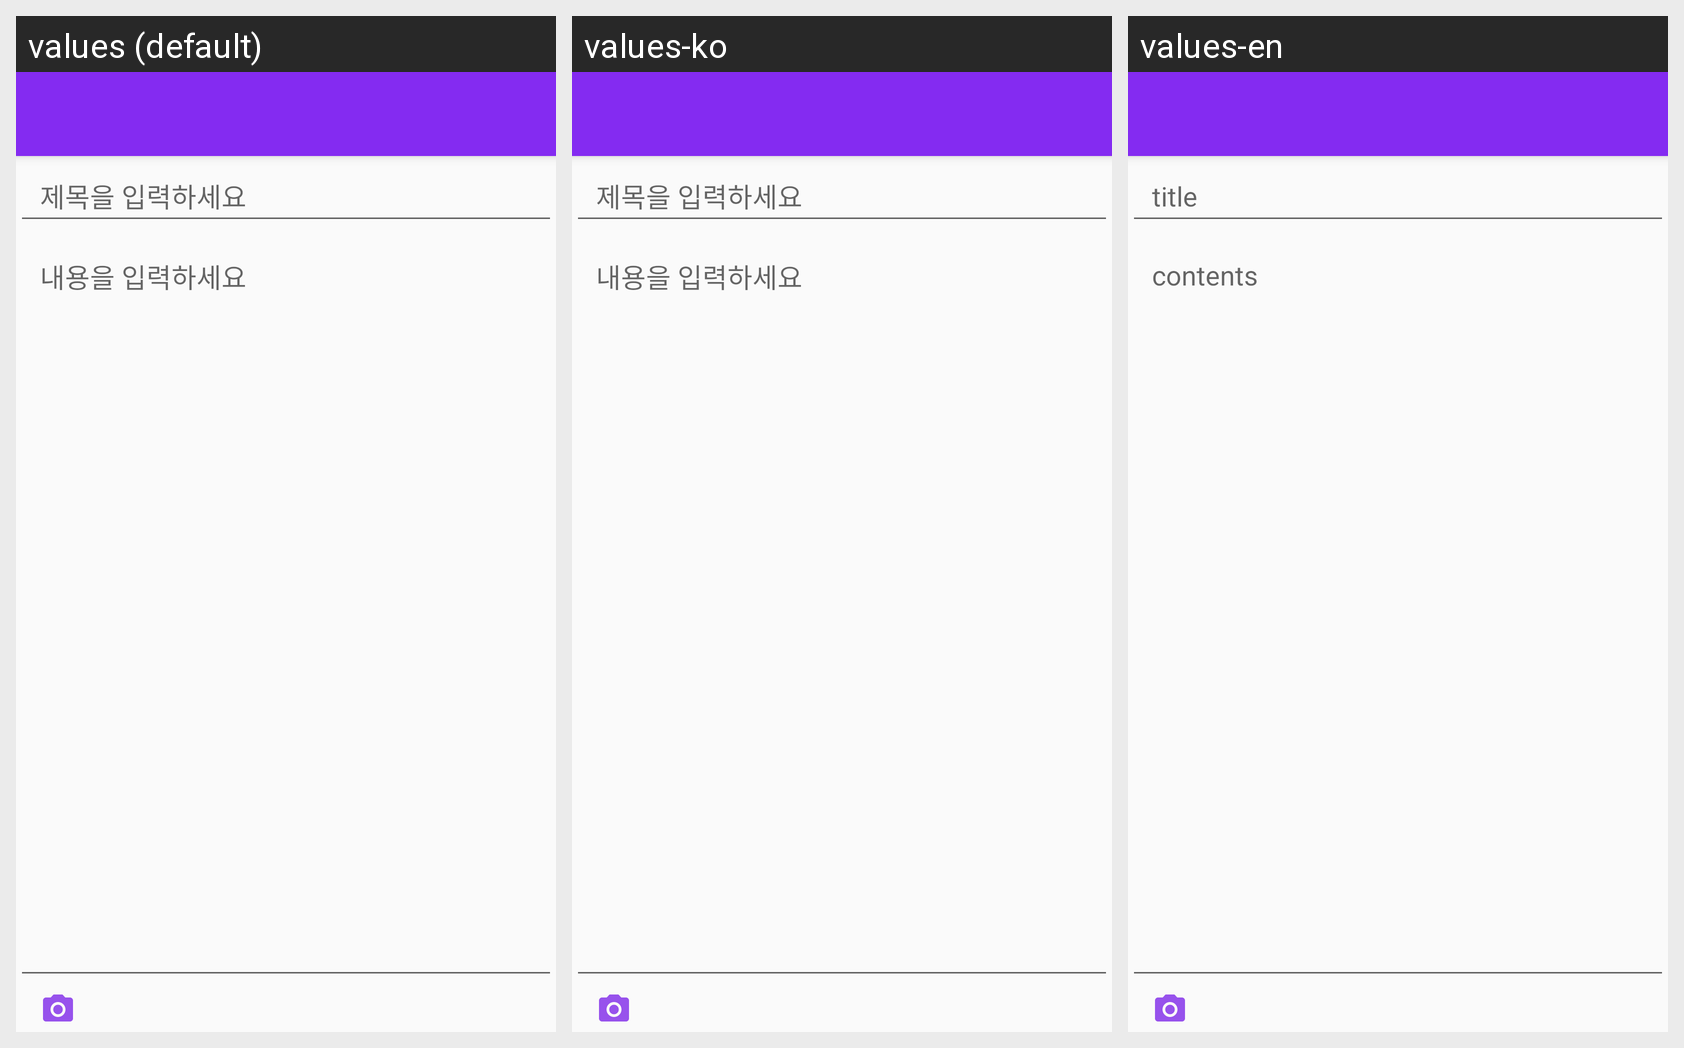

Locale-by-locale string values for the Android screen shown in this grid:
Android screen res/layout/activity_new_talk.xml rendered under 3 locales, left to right: values (default), values-ko, values-en. Device: Nexus 5 (rendered at 1080×1920; each locale shown at half size, 540×960, under a caption strip naming it); theme AppTheme.
Strings drawn on this screen, with the default value and each locale's value (text and hints the layout hard-codes, and strings that could not be matched under every locale, appear in the picture but are not listed):

message_title
  values: 제목을 입력하세요
  values-ko: 제목을 입력하세요  [not translated; the default value is used]
  values-en: title

message_contents
  values: 내용을 입력하세요
  values-ko: 내용을 입력하세요  [not translated; the default value is used]
  values-en: contents
